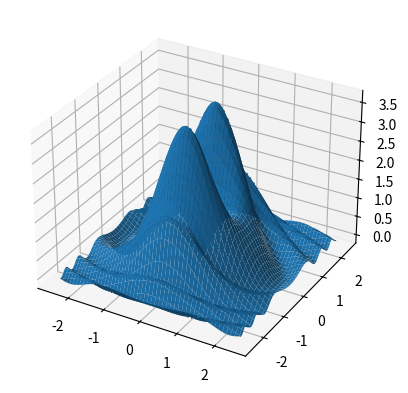

Generate this figure with matplotlib:
#!/usr/bin/python
import time
import math
import random
import matplotlib.pyplot as plt
from mpl_toolkits.mplot3d import Axes3D
import numpy as np

def main():

    #Config variables
    step =  .05
    xmin = -2.5
    xmax =  2.5
    ymin = -2.5
    ymax =  2.5
    num_restarts = 1000
    max_temp = 1000

    r = lambda x,y: np.sqrt(x**2 + y**2)
    z = lambda x,y: (
                     ( (np.sin(x**2+3*y**2))/(0.1+r(x,y)**2) ) +
                     (x**2 + 5*y**2) *
                     ( (np.exp(1-r(x,y)**2))/(2) )
                    )

    #will save the path of each local search method
    path = {}
    runtime = {}

    #Hill Climbing
    start_time = time.time()
    path["hc"]   = hill_climb(z,step,xmin,xmax,ymin,ymax)
    runtime["hc"] = time.time() - start_time
    print ("Hill Cimbing:        min = " + str(path["hc"][-1]) + " runtime = " + str(runtime["hc"]) + " seconds")

    #Hill Climbing w/ RR
    start_time = time.time()
    path["hcrr"] = hill_climb_random_restart(z,step,num_restarts,xmin,xmax,ymin,ymax)
    runtime["hcrr"] = time.time() - start_time
    print ("Hill Cimbing w/ RR:  min = " + str(path["hcrr"][-1])+ " runtime = " + str(runtime["hcrr"]) + " seconds")

    #Simmulated Annealing
    start_time = time.time()
    path["sa"]   = simulated_annealing(z,step,max_temp,xmin,xmax,ymin,ymax)
    runtime["sa"] = time.time() - start_time
    print ("Simulated Annealing: min = " + str(path["sa"])+ " runtime = " + str(runtime["sa"]) + " seconds")



    print ("Generating graph...")

    graph(z,step,xmin,xmax,ymin,ymax)



def hill_climb(f, step, xmin, xmax, ymin, ymax):

    #stores the path taken
    path = []

    #start from the center
    x = round(random.uniform(xmin, xmax), 5)
    y = round(random.uniform(xmin, xmax), 5)

    #climb down the hills until a minima is found
    minimized = False
    while(minimized is False):

        current = f(x,y)
        path.append(current)
        #print ("z=" + str(current) + " x=" + str(x) + " y=" + str(y) + "\n")

        #check 4 directions (+x,y) (x,+y) (-x,y) (x,-y)
        if   f(x+step,y) < current: x = x + step
        elif f(x-step,y) < current: x = x - step
        elif f(x,y+step) < current: y = y + step
        elif f(x,y-step) < current: y = y - step
        else: minimized = True

    return path



def hill_climb_random_restart(f, step, num_restarts, xmin, xmax, ymin,
ymax):

    path = hill_climb(f,step,xmin,xmax,ymin,ymax)
    minima = path[-1]

    for i in range(1,num_restarts):

        new_path = hill_climb(f,step,xmin,xmax,ymin,ymax)
        new_minima = new_path[-1]

        if new_minima < minima:
            minima = new_minima
            path = new_path

    #print (path[-1])
    return path


def simulated_annealing(f, step, max_temp, xmin, xmax, ymin, ymax):

    prob = lambda old,new,T: math.exp((old-new)/T)

    path = [] #store the path

    T = max_temp
    min_temp = 0.00001
    alpha = 0.9

    x = round(random.uniform(xmin, xmax), 5)
    y = round(random.uniform(xmin, xmax), 5)

    solution = f(x,y)

    while T > min_temp:
        i = 1
        while i <= 100:
            new_x = round(random.uniform(xmin, xmax), 5)
            new_y = round(random.uniform(xmin, xmax), 5)
            new_solution = f(new_x,new_y)
            ap = prob(solution,new_solution,T)

            if ap > random.random():
                solution = new_solution

            i += 1
        T = T*alpha

    return solution


def graph(f, step, xmin, xmax, ymin, ymax):


    X = np.arange(xmin, xmax, step)
    Y = np.arange(ymin, ymax, step)
    xc, yc = np.meshgrid(X, Y)

    Z = f(xc,yc)
    fig = plt.figure(1)
    ax = fig.add_subplot(111,projection="3d")
    ax.plot_surface(xc,yc,Z)
    plt.show()


main()
